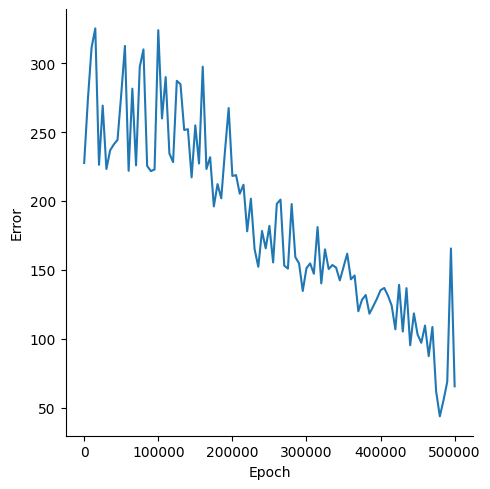

Values plotted in this chart, from the file beside it:
, Epoch, Error
0, 0, 227.5
1, 5000, 273.6
2, 10000, 311.4
3, 15000, 325.2
4, 20000, 226.2
5, 25000, 269.2
6, 30000, 223.2
7, 35000, 236.7
8, 40000, 241
9, 45000, 244.3
10, 50000, 277.3
11, 55000, 312.5
12, 60000, 221.8
13, 65000, 281.5
14, 70000, 225.8
15, 75000, 297.3
16, 80000, 310
17, 85000, 225.4
18, 90000, 221.6
19, 95000, 222.8
20, 100000, 323.9
21, 105000, 259.9
22, 110000, 289.9
23, 115000, 234.5
24, 120000, 228.1
25, 125000, 287.2
26, 130000, 284.7
27, 135000, 251.5
28, 140000, 252
29, 145000, 217.1
30, 150000, 254.8
31, 155000, 227.1
32, 160000, 297.4
33, 165000, 223.2
34, 170000, 231.7
35, 175000, 196
36, 180000, 212.2
37, 185000, 201.9
38, 190000, 236
39, 195000, 267.4
40, 200000, 218.1
41, 205000, 218.7
42, 210000, 205.2
43, 215000, 211.8
44, 220000, 178
45, 225000, 201.6
46, 230000, 165
47, 235000, 152.2
48, 240000, 178.2
49, 245000, 165.6
50, 250000, 181.9
51, 255000, 155.4
52, 260000, 197.9
53, 265000, 201
54, 270000, 153
55, 275000, 150.9
56, 280000, 197.7
57, 285000, 159.2
58, 290000, 154.7
59, 295000, 134.6
... 41 more rows
